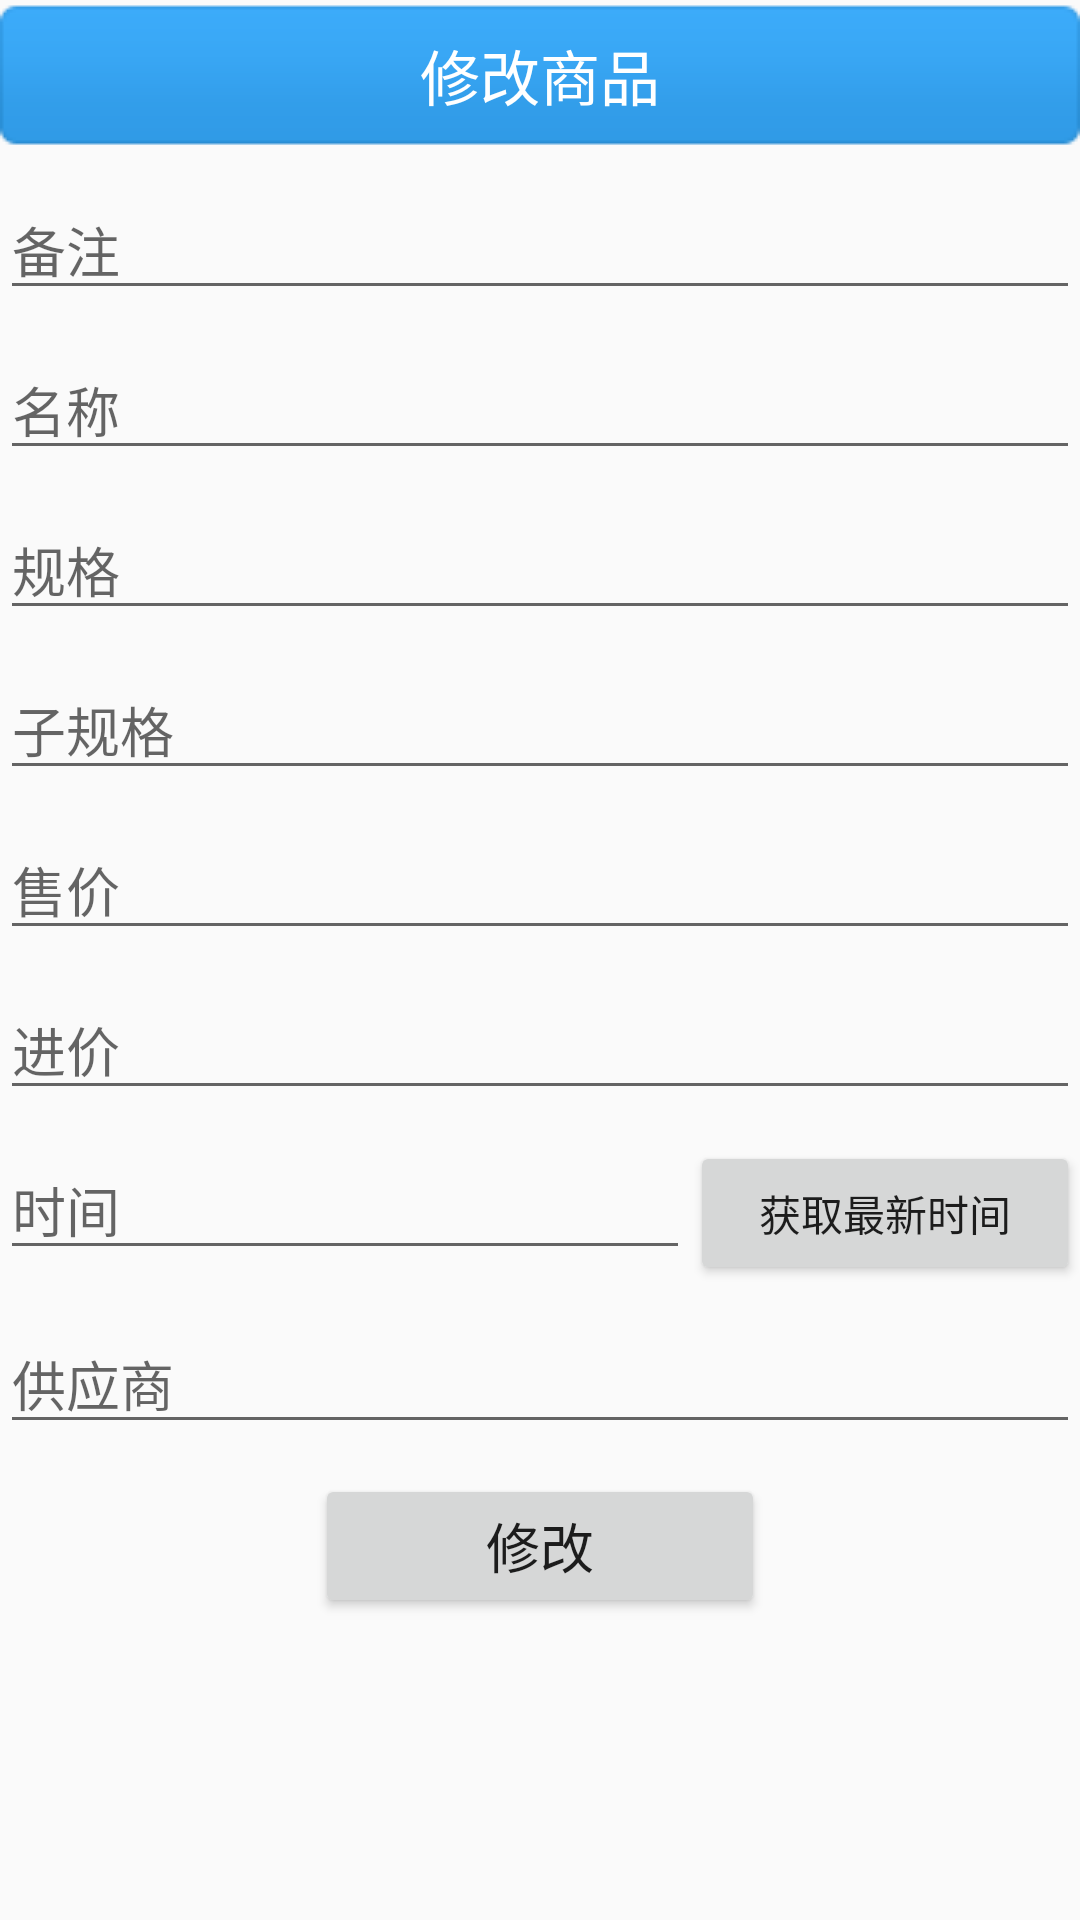

Here is an Android app screen rendered from its layout file. Give the layout XML and the strings, colors and styles it references.
<!-- AndroidManifest.xml: application theme Theme.Database_test -->
<!-- res/layout/activity_edit.xml -->
<?xml version="1.0" encoding="utf-8"?>
<LinearLayout xmlns:android="http://schemas.android.com/apk/res/android"
    xmlns:app="http://schemas.android.com/apk/res-auto"
    xmlns:tools="http://schemas.android.com/tools"
    android:layout_width="match_parent"
    android:layout_height="match_parent"
    tools:context="com.zun.database_test.ui.EditActivity"
    android:orientation="vertical"
    android:background="@drawable/bg_blue">

    <LinearLayout
        android:layout_width="match_parent"
        android:layout_height="50dp"
        android:orientation="vertical"
        android:gravity="center"
        android:background="@drawable/btn_blue">
        <TextView
            android:layout_width="wrap_content"
            android:layout_height="wrap_content"
            android:text="修改商品"
            android:textColor="#FFF"
            android:textSize="20sp"/>
    </LinearLayout>
    <ScrollView
        android:layout_width="match_parent"
        android:layout_height="wrap_content">
    <LinearLayout
        android:layout_width="match_parent"
        android:layout_height="wrap_content"
        android:orientation="vertical">
        <EditText
            android:id="@+id/edit_remark_et"
            android:layout_marginTop="10dp"
            android:layout_width="match_parent"
            android:layout_height="wrap_content"
            android:hint="备注"
            android:layout_marginBottom="10dp"/>
        <EditText
            android:id="@+id/edit_name_et"
            android:layout_width="match_parent"
            android:layout_height="wrap_content"
            android:hint="名称"
            android:layout_marginBottom="10dp"/>
        <EditText
            android:id="@+id/edit_size_et"
            android:layout_width="match_parent"
            android:layout_height="wrap_content"
            android:hint="规格"
            android:layout_marginBottom="10dp"/>
        <EditText
            android:id="@+id/edit_size_plus_et"
            android:layout_width="match_parent"
            android:layout_height="wrap_content"
            android:hint="子规格"
            android:layout_marginBottom="10dp"/>
        <EditText
            android:id="@+id/edit_selling_price_et"
            android:layout_width="match_parent"
            android:layout_height="wrap_content"
            android:hint="售价"
            android:layout_marginBottom="10dp"/>

        <EditText
            android:id="@+id/edit_purchasing_price_et"
            android:layout_width="match_parent"
            android:layout_height="wrap_content"
            android:hint="进价"
            android:layout_marginBottom="10dp"/>
        <LinearLayout
            android:layout_width="match_parent"
            android:layout_height="wrap_content"
            android:orientation="horizontal"
            android:layout_marginBottom="10dp">
        <EditText
            android:id="@+id/edit_time_et"
            android:layout_width="0dp"
            android:layout_height="wrap_content"
            android:hint="时间"
            android:layout_weight="1"/>
            <Button
                android:id="@+id/getTime_btn"
                android:layout_width="130dp"
                android:layout_height="wrap_content"
                android:text="获取最新时间"
                android:theme="@style/BlueButtonStyle"/>
        </LinearLayout>
        <EditText
            android:id="@+id/edit_supplier_et"
            android:layout_width="match_parent"
            android:layout_height="wrap_content"
            android:hint="供应商"
            android:layout_marginBottom="10dp"/>
        <Button
            android:id="@+id/edit_btn"
            android:layout_width="150dp"
            android:layout_height="wrap_content"
            android:text="修改"
            android:textSize="18sp"
            android:layout_gravity="center"
            android:layout_marginBottom="10dp"
            android:theme="@style/BlueButtonStyle"/>
    </LinearLayout>
    </ScrollView>
</LinearLayout>
<!-- resources referenced by this layout -->
<resources>
  <!-- drawable btn_blue: png bitmap (drawable, 665 bytes) -->
  <style name="BlueButtonStyle" parent="ThemeOverlay.AppCompat">
          <item name="colorButtonNormal">@android:color/holo_blue_light</item>
      </style>
  <style name="Theme.Database_test" parent="Theme.MaterialComponents.DayNight.NoActionBar.Bridge">
          
          <item name="colorPrimary">@color/purple_500</item>
          <item name="colorPrimaryVariant">@color/teal_700</item>
          <item name="colorOnPrimary">@color/white</item>
          
          <item name="colorSecondary">@color/teal_200</item>
          <item name="colorSecondaryVariant">@color/teal_700</item>
          <item name="colorOnSecondary">@color/black</item>
          
          <item name="android:statusBarColor" tools:targetApi="l">?attr/colorPrimaryVariant</item>
          
      </style>
  <color name="purple_500">#FF6200EE</color>
  <color name="teal_700">#FF018786</color>
  <color name="white">#FFFFFFFF</color>
  <color name="teal_200">#FF03DAC5</color>
  <color name="black">#FF000000</color>
</resources>
